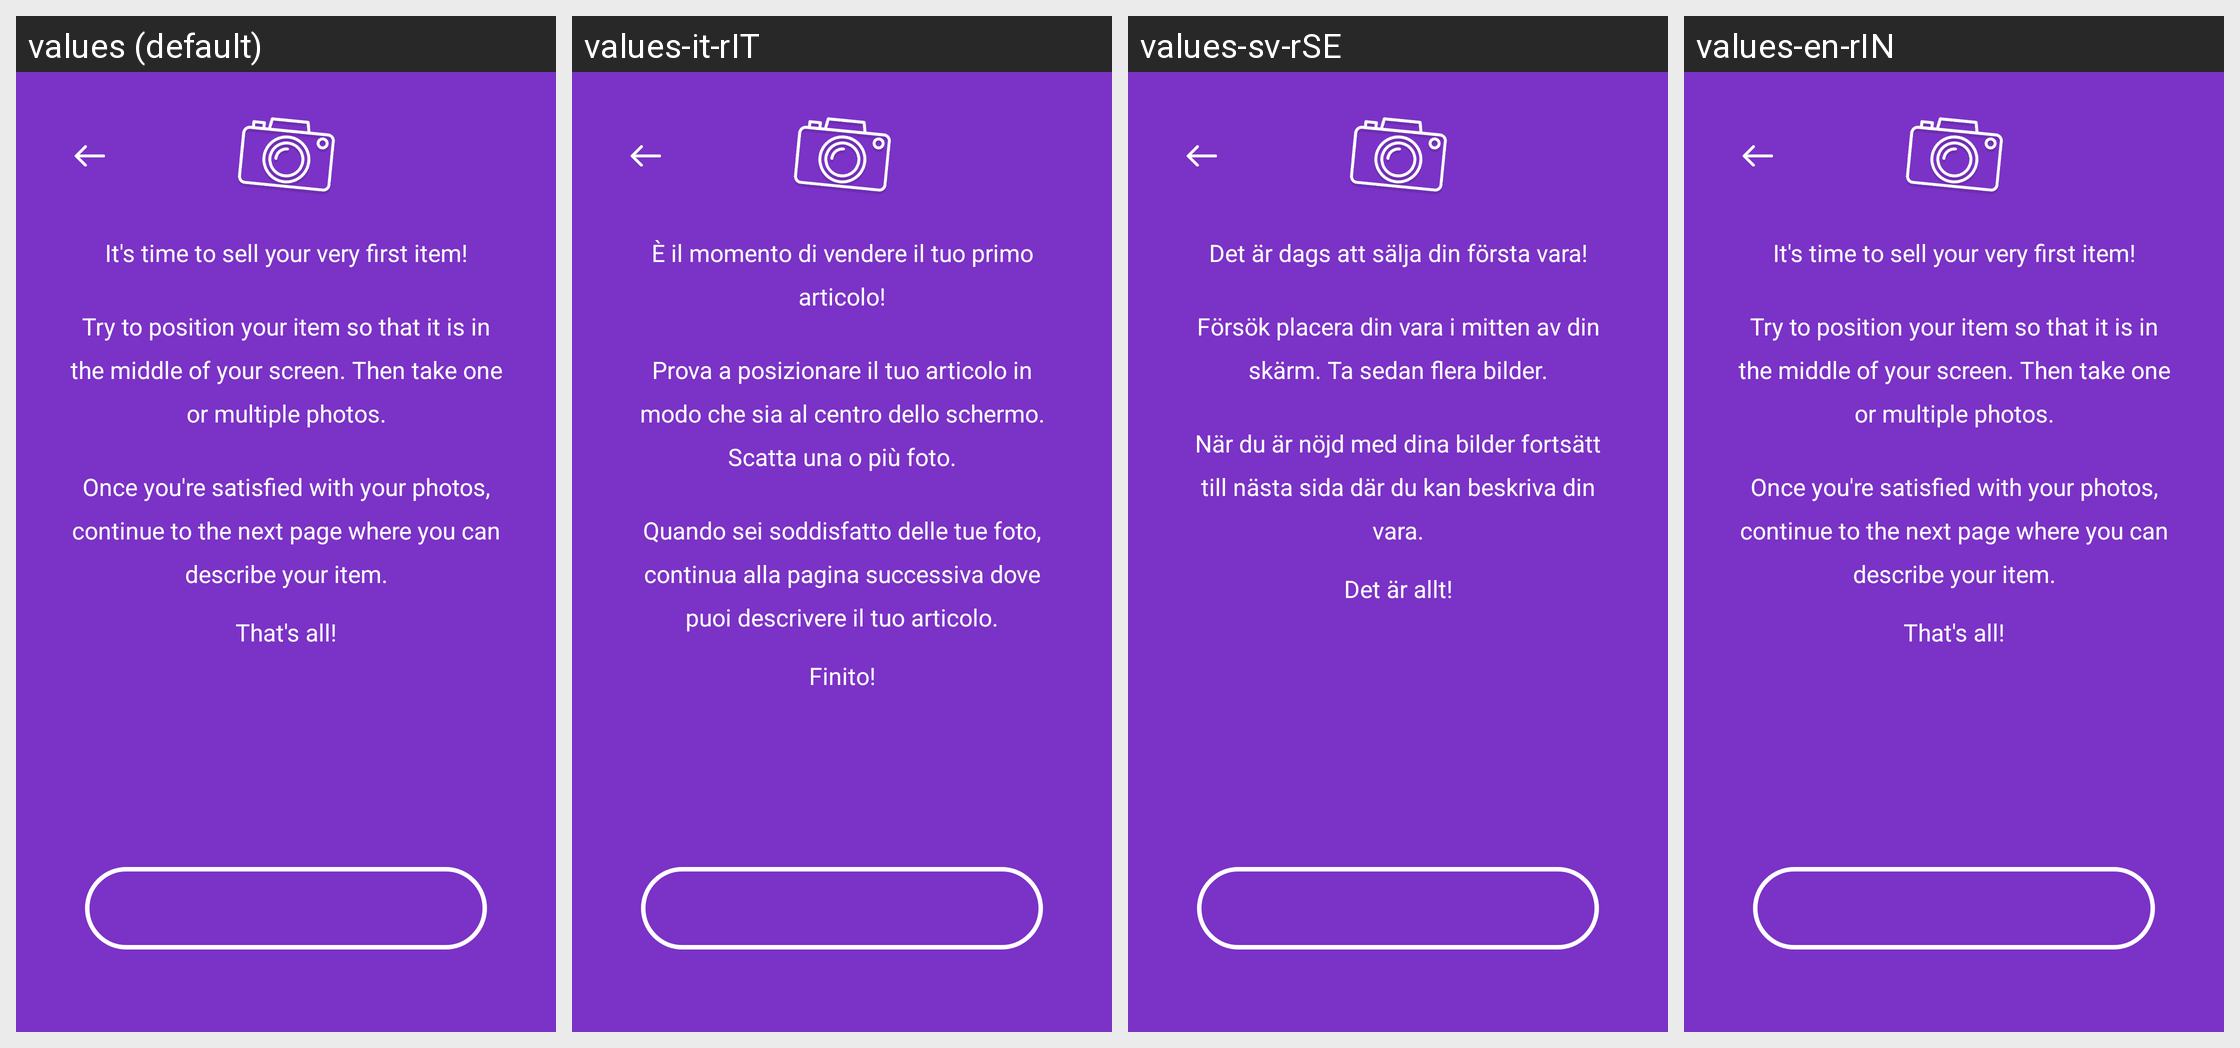

The Android screen above is rendered under several locales of the same app. Produce the string resources it draws, with the default and per-locale values.
Android screen res/layout/activity_camera_explain.xml rendered under 4 locales, left to right: values (default), values-it-rIT, values-sv-rSE, values-en-rIN. Device: Nexus 5 (rendered at 1080×1920; each locale shown at half size, 540×960, under a caption strip naming it); theme CameraExplain.
Other locales in the repository, not shown: values-de-rDE, values-en-rGB, values-es-rES, values-fr-rFR, values-ja-rJP, values-nl-rBE, values-nl-rNL, values-zh-rCN.
Strings drawn on this screen, with the default value and each locale's value (text and hints the layout hard-codes, and strings that could not be matched under every locale, appear in the picture but are not listed):

explain_camera_desc
  values: It's time to sell your very first item!
  values-it-rIT: È il momento di vendere il tuo primo articolo!
  values-sv-rSE: Det är dags att sälja din första vara!
  values-en-rIN: It's time to sell your very first item!

explain_camera_desc1
  values: Try to position your item so that it is in the middle of your screen. Then take one or multiple photos.
  values-it-rIT: Prova a posizionare il tuo articolo in modo che sia al centro dello schermo. Scatta una o più foto.
  values-sv-rSE: Försök placera din vara i mitten av din skärm. Ta sedan flera bilder.
  values-en-rIN: Try to position your item so that it is in the middle of your screen. Then take one or multiple photos.

explain_camera_desc2
  values: Once you're satisfied with your photos, continue to the next page where you can describe your item.
  values-it-rIT: Quando sei soddisfatto delle tue foto, continua alla pagina successiva dove puoi descrivere il tuo articolo.
  values-sv-rSE: När du är nöjd med dina bilder fortsätt till nästa sida där du kan beskriva din vara.
  values-en-rIN: Once you're satisfied with your photos, continue to the next page where you can describe your item.

explain_camera_desc3
  values: That's all!
  values-it-rIT: Finito!
  values-sv-rSE: Det är allt!
  values-en-rIN: That's all!
